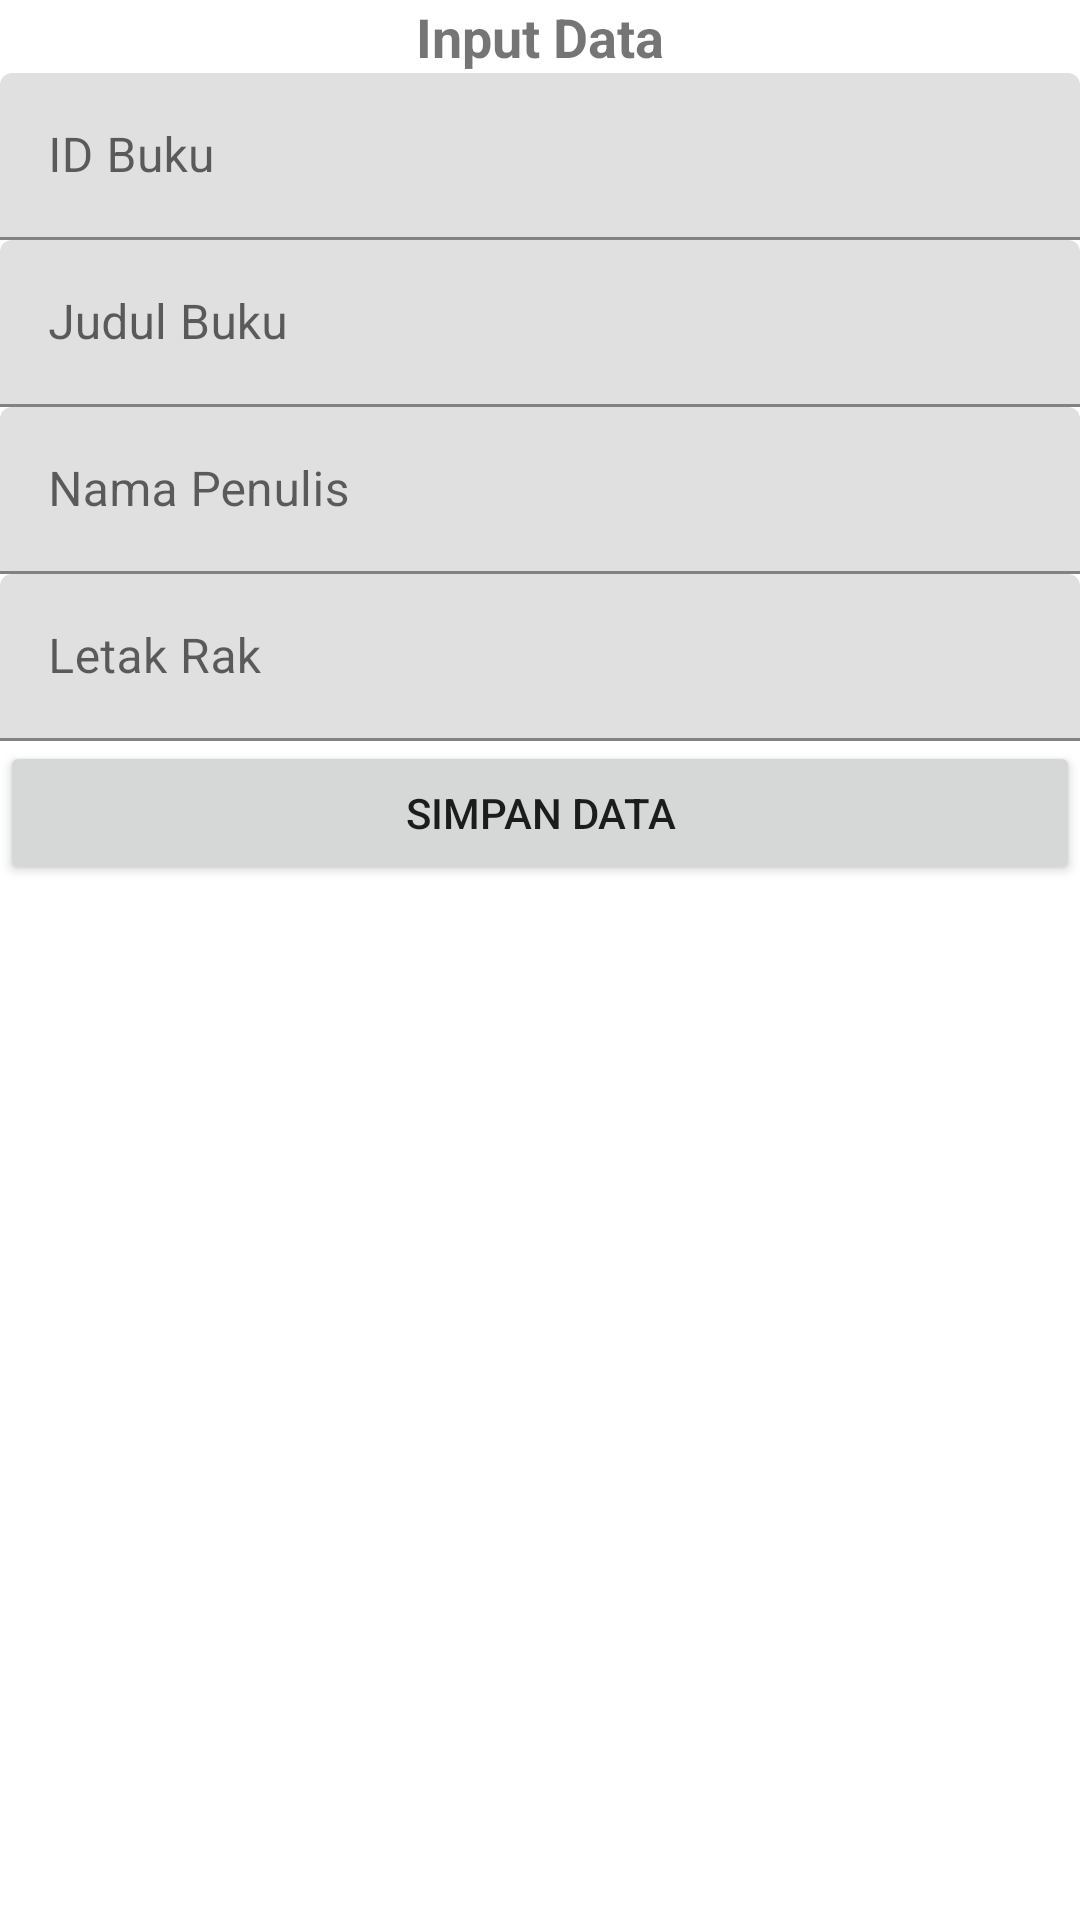

Write the Android layout XML for this screen, with the resource values it uses.
<!-- AndroidManifest.xml: application theme Theme.DaoCRUD -->
<!-- res/layout/activity_main.xml -->
<?xml version="1.0" encoding="utf-8"?>
<LinearLayout xmlns:android="http://schemas.android.com/apk/res/android"
    xmlns:app="http://schemas.android.com/apk/res-auto"
    xmlns:tools="http://schemas.android.com/tools"
    android:layout_width="match_parent"
    android:layout_height="match_parent"
    android:layout_margin="16dp"
    android:orientation="vertical"
    tools:context=".MainActivity">

    <TextView
        android:layout_width="match_parent"
        android:layout_height="wrap_content"
        android:gravity="center"
        android:text="Input Data"
        android:textSize="18dp"
        android:textStyle="bold" />

    <com.google.android.material.textfield.TextInputLayout
        android:id="@+id/input_layout1"
        android:layout_width="match_parent"
        android:layout_height="wrap_content">

        <com.google.android.material.textfield.TextInputEditText
            android:id="@+id/id_buku"
            android:layout_width="match_parent"
            android:layout_height="wrap_content"
            android:hint="ID Buku">
        </com.google.android.material.textfield.TextInputEditText>

    </com.google.android.material.textfield.TextInputLayout>

    <com.google.android.material.textfield.TextInputLayout
        android:id="@+id/input_layout2"
        android:layout_width="match_parent"
        android:layout_height="wrap_content">

        <com.google.android.material.textfield.TextInputEditText
            android:id="@+id/judulBuku"
            android:layout_width="match_parent"
            android:layout_height="wrap_content"
            android:hint="Judul Buku">
        </com.google.android.material.textfield.TextInputEditText>

    </com.google.android.material.textfield.TextInputLayout>

    <com.google.android.material.textfield.TextInputLayout
        android:id="@+id/input_layout3"
        android:layout_width="match_parent"
        android:layout_height="wrap_content">

        <com.google.android.material.textfield.TextInputEditText
            android:id="@+id/namaPenulis"
            android:layout_width="match_parent"
            android:layout_height="wrap_content"
            android:hint="Nama Penulis">
        </com.google.android.material.textfield.TextInputEditText>

    </com.google.android.material.textfield.TextInputLayout>

    <com.google.android.material.textfield.TextInputLayout
        android:id="@+id/input_layout4"
        android:layout_width="match_parent"
        android:layout_height="wrap_content">

        <com.google.android.material.textfield.TextInputEditText
            android:id="@+id/rakBuku"
            android:layout_width="match_parent"
            android:layout_height="wrap_content"
            android:hint="Letak Rak">
        </com.google.android.material.textfield.TextInputEditText>

    </com.google.android.material.textfield.TextInputLayout>

    <Button
        android:layout_width="match_parent"
        android:layout_height="wrap_content"
        android:id="@+id/save"
        android:text="Simpan Data">
    </Button>

</LinearLayout>
<!-- resources referenced by this layout -->
<resources>
  <style name="Theme.DaoCRUD" parent="Theme.MaterialComponents.DayNight.DarkActionBar">
          
          <item name="colorPrimary">@color/purple_500</item>
          <item name="colorPrimaryVariant">@color/purple_700</item>
          <item name="colorOnPrimary">@color/white</item>
          
          <item name="colorSecondary">@color/teal_200</item>
          <item name="colorSecondaryVariant">@color/teal_700</item>
          <item name="colorOnSecondary">@color/black</item>
          
          <item name="android:statusBarColor" tools:targetApi="l">?attr/colorPrimaryVariant</item>
          
      </style>
  <!-- not gathered from this repository: default colours our renderer supplied (Android Studio template values) -->
  <color name="purple_500">#FF6200EE</color>
  <color name="purple_700">#FF3700B3</color>
  <color name="teal_200">#FF03DAC5</color>
  <color name="teal_700">#FF018786</color>
  <color name="black">#FF000000</color>
  <color name="white">#FFFFFFFF</color>
</resources>
